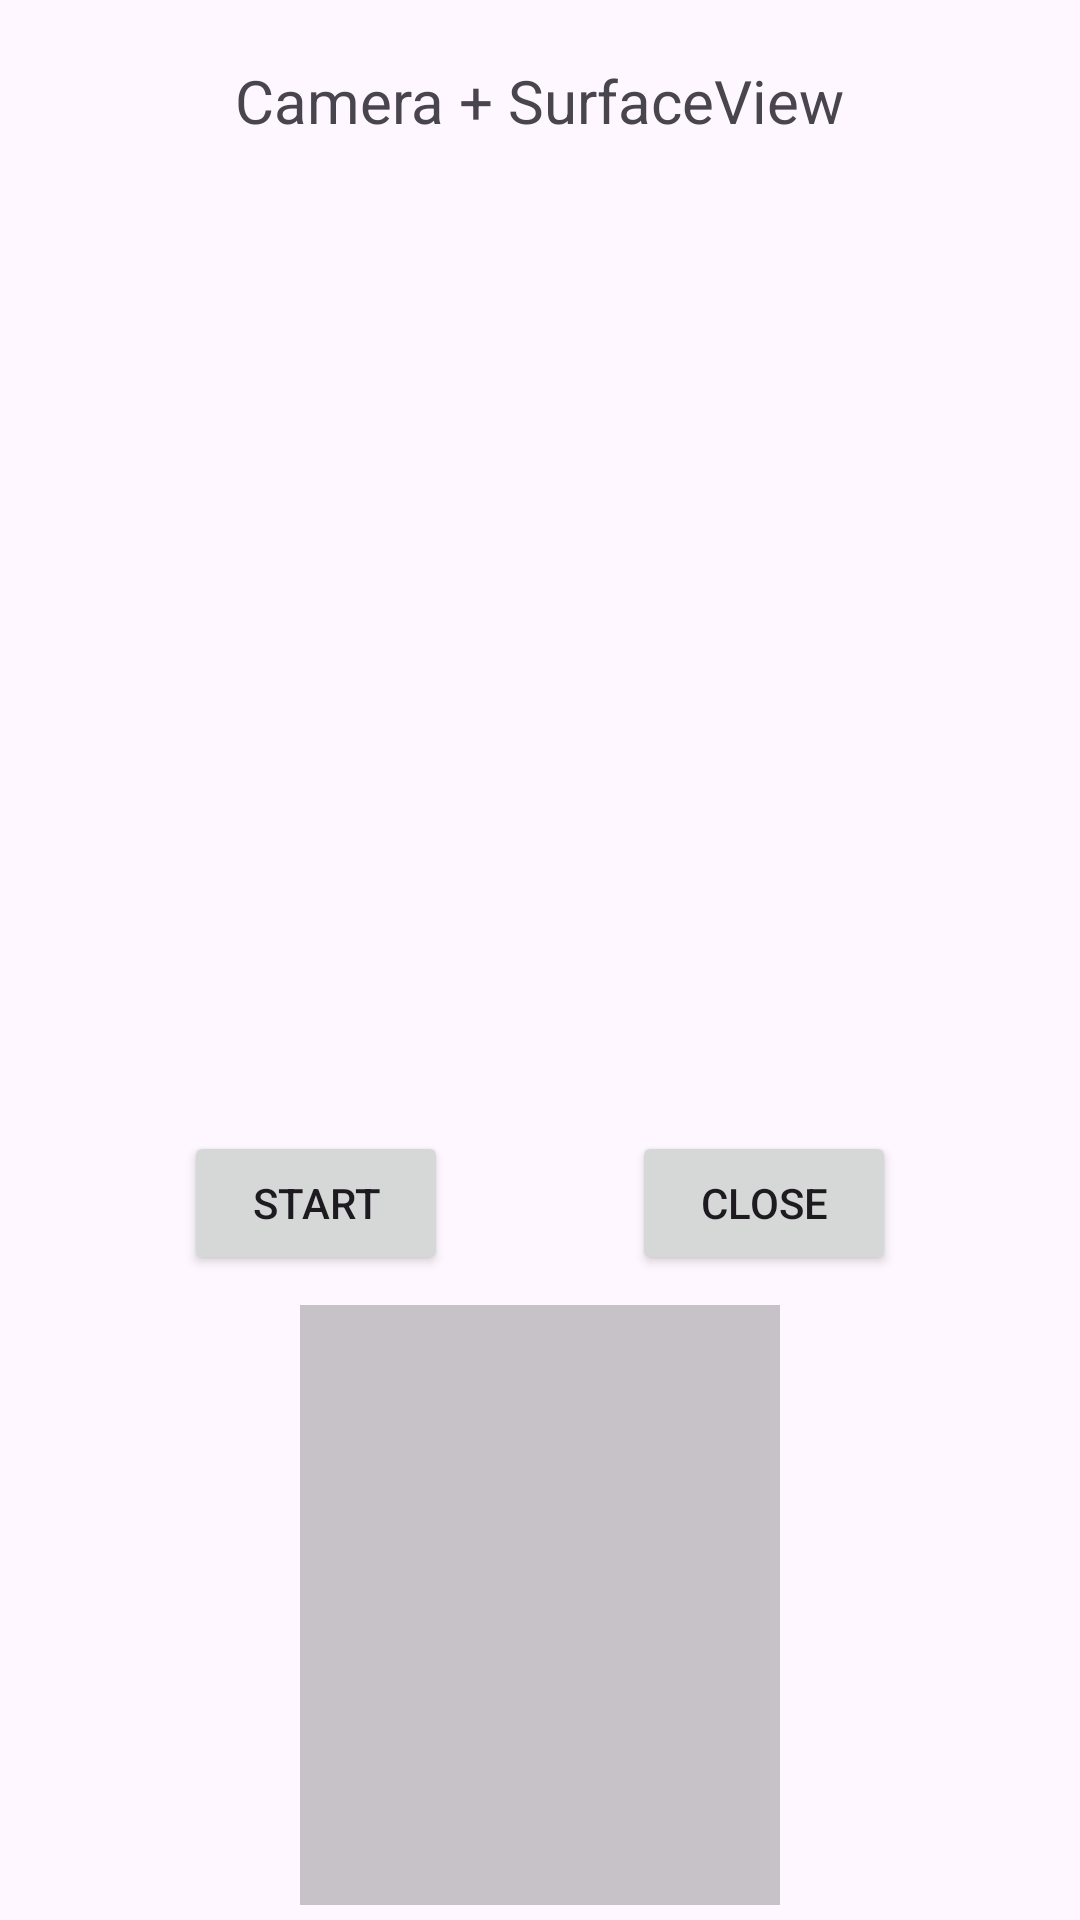

Write the Android layout XML for this screen, with the resource values it uses.
<!-- AndroidManifest.xml: application theme Theme.FatroidUITest -->
<!-- res/layout/activity_surfaceview.xml -->
<?xml version="1.0" encoding="utf-8"?>
<androidx.constraintlayout.widget.ConstraintLayout xmlns:android="http://schemas.android.com/apk/res/android"
    android:layout_width="match_parent"
    android:layout_height="match_parent"
    xmlns:app="http://schemas.android.com/apk/res-auto">

    <TextView
        android:id="@+id/tv_title"
        android:layout_width="wrap_content"
        android:layout_height="wrap_content"
        android:textSize="20sp"
        android:text="Camera + SurfaceView"
        android:layout_marginTop="20dp"
        app:layout_constraintTop_toTopOf="parent"
        app:layout_constraintStart_toStartOf="parent"
        app:layout_constraintEnd_toEndOf="parent" />

    <SurfaceView
        android:id="@+id/sfv_camera"
        android:layout_width="0dp"
        android:layout_height="300dp"
        android:visibility="invisible"
        android:layout_marginTop="20dp"
        android:layout_marginHorizontal="50dp"
        app:layout_constraintTop_toBottomOf="@id/tv_title"
        app:layout_constraintStart_toStartOf="parent"
        app:layout_constraintEnd_toEndOf="parent"/>

    <Button
        android:id="@+id/btn_start"
        android:layout_width="wrap_content"
        android:layout_height="wrap_content"
        android:text="start"
        android:layout_marginTop="10dp"
        app:layout_constraintTop_toBottomOf="@id/sfv_camera"
        app:layout_constraintStart_toStartOf="parent"
        app:layout_constraintEnd_toStartOf="@id/btn_close"/>

    <Button
        android:id="@+id/btn_close"
        android:layout_width="wrap_content"
        android:layout_height="wrap_content"
        android:text="close"
        app:layout_constraintTop_toTopOf="@id/btn_start"
        app:layout_constraintStart_toEndOf="@id/btn_start"
        app:layout_constraintEnd_toEndOf="parent"/>

    <ImageView
        android:id="@+id/iv_buffer_img"
        android:layout_width="0dp"
        android:layout_height="200dp"
        android:layout_marginTop="10dp"
        android:layout_marginHorizontal="100dp"
        android:background="@color/cardview_shadow_start_color"
        app:layout_constraintTop_toBottomOf="@id/btn_start"
        app:layout_constraintStart_toStartOf="parent"
        app:layout_constraintEnd_toEndOf="parent" />

</androidx.constraintlayout.widget.ConstraintLayout>
<!-- resources referenced by this layout -->
<resources>
  <style name="Theme.FatroidUITest" parent="Base.Theme.FatroidUITest" />
  <style name="Base.Theme.FatroidUITest" parent="Theme.Material3.DayNight.NoActionBar">
          
          
      </style>
</resources>
